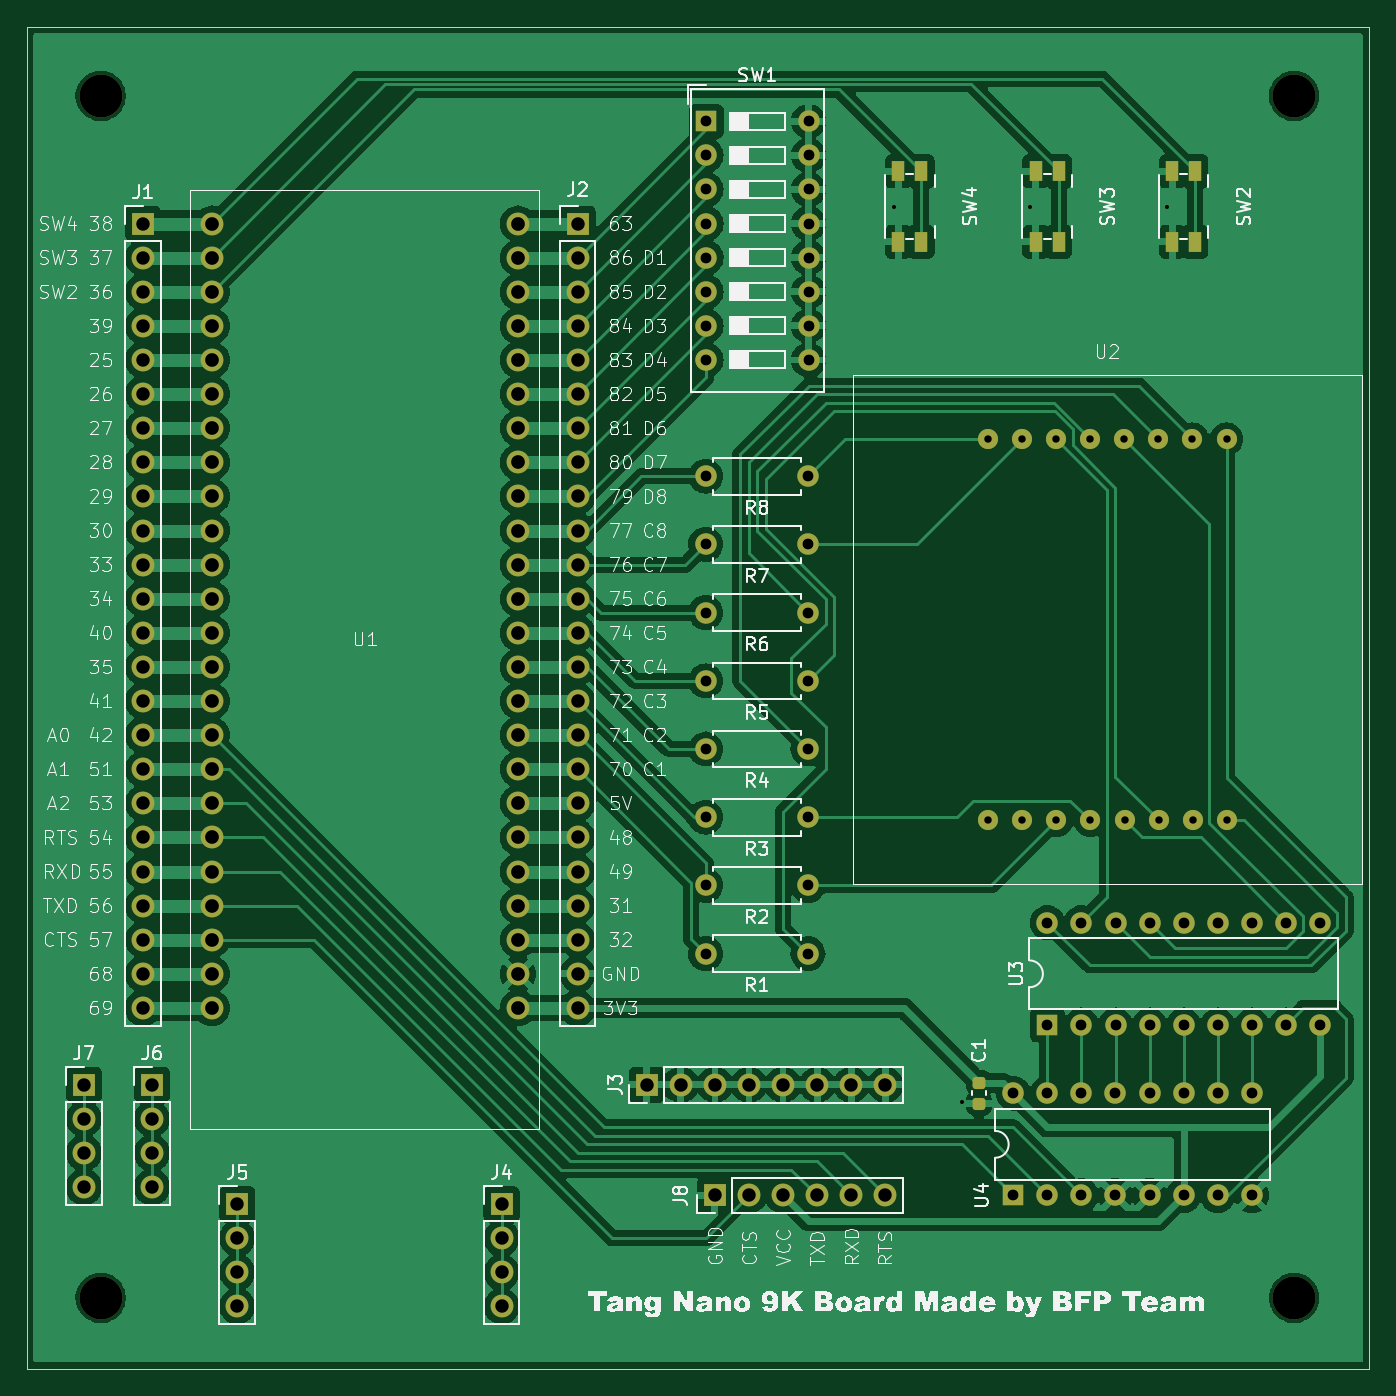
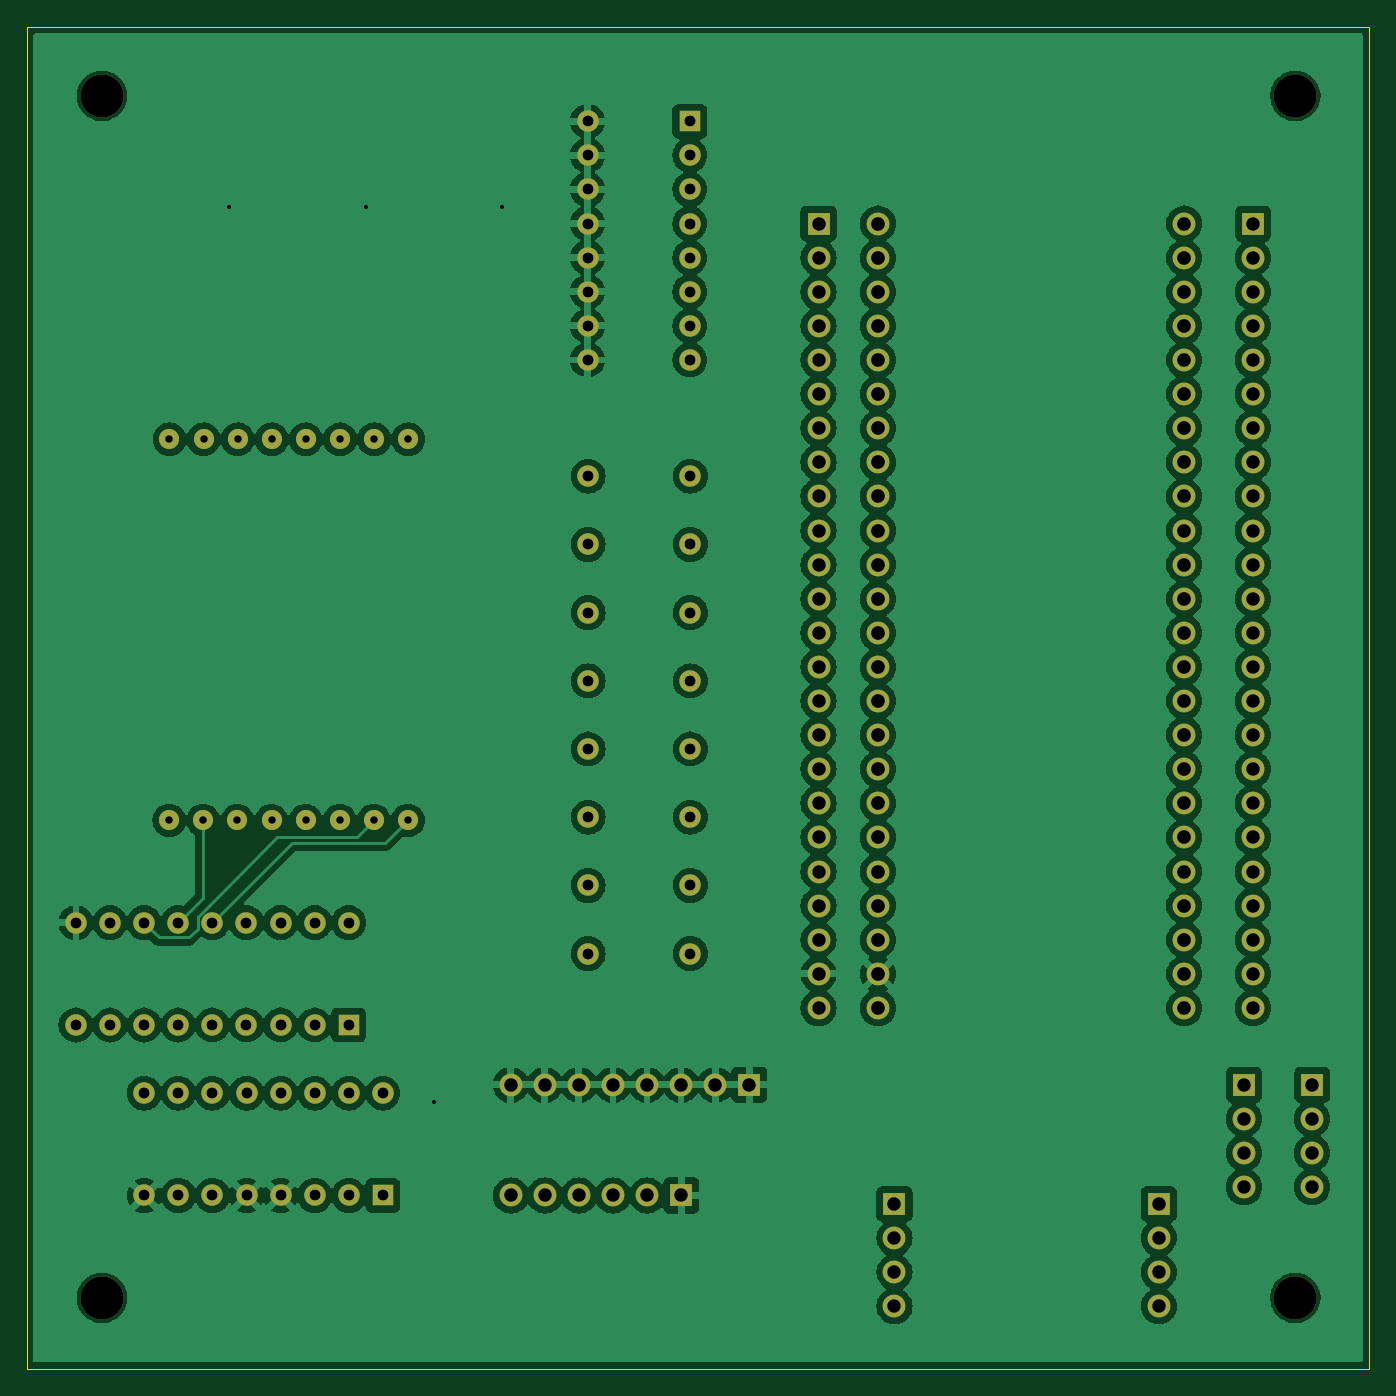
Circuit board: 11 layer files. Board 100.0 x 100.0 mm.
- bottom_copper: FPGA_Board_v1-B_Cu.gbr (298348 bytes)
- bottom_mask: FPGA_Board_v1-B_Mask.gbr (6680 bytes)
- paste: FPGA_Board_v1-B_Paste.gbr (456 bytes)
- bottom_silk: FPGA_Board_v1-B_Silkscreen.gbr (457 bytes)
- outline: FPGA_Board_v1-Edge_Cuts.gbr (613 bytes)
- top_copper: FPGA_Board_v1-F_Cu.gbr (208225 bytes)
- top_mask: FPGA_Board_v1-F_Mask.gbr (7801 bytes)
- paste: FPGA_Board_v1-F_Paste.gbr (1567 bytes)
- top_silk: FPGA_Board_v1-F_Silkscreen.gbr (191775 bytes)
- drill: FPGA_Board_v1-NPTH.drl (386 bytes)
- drill: FPGA_Board_v1-PTH.drl (3392 bytes)

=== bottom_copper: FPGA_Board_v1-B_Cu.gbr (298348 bytes, source omitted) ===
=== bottom_mask: FPGA_Board_v1-B_Mask.gbr (6680 bytes, source omitted) ===
=== paste: FPGA_Board_v1-B_Paste.gbr ===
%TF.GenerationSoftware,KiCad,Pcbnew,8.0.2*%
%TF.CreationDate,2024-08-26T11:56:27+09:00*%
%TF.ProjectId,FPGA_Board_v1,46504741-5f42-46f6-9172-645f76312e6b,rev?*%
%TF.SameCoordinates,Original*%
%TF.FileFunction,Paste,Bot*%
%TF.FilePolarity,Positive*%
%FSLAX46Y46*%
G04 Gerber Fmt 4.6, Leading zero omitted, Abs format (unit mm)*
G04 Created by KiCad (PCBNEW 8.0.2) date 2024-08-26 11:56:27*
%MOMM*%
%LPD*%
G01*
G04 APERTURE LIST*
G04 APERTURE END LIST*
M02*

=== bottom_silk: FPGA_Board_v1-B_Silkscreen.gbr ===
%TF.GenerationSoftware,KiCad,Pcbnew,8.0.2*%
%TF.CreationDate,2024-08-26T11:56:27+09:00*%
%TF.ProjectId,FPGA_Board_v1,46504741-5f42-46f6-9172-645f76312e6b,rev?*%
%TF.SameCoordinates,Original*%
%TF.FileFunction,Legend,Bot*%
%TF.FilePolarity,Positive*%
%FSLAX46Y46*%
G04 Gerber Fmt 4.6, Leading zero omitted, Abs format (unit mm)*
G04 Created by KiCad (PCBNEW 8.0.2) date 2024-08-26 11:56:27*
%MOMM*%
%LPD*%
G01*
G04 APERTURE LIST*
G04 APERTURE END LIST*
M02*

=== outline: FPGA_Board_v1-Edge_Cuts.gbr ===
%TF.GenerationSoftware,KiCad,Pcbnew,8.0.2*%
%TF.CreationDate,2024-08-26T11:56:27+09:00*%
%TF.ProjectId,FPGA_Board_v1,46504741-5f42-46f6-9172-645f76312e6b,rev?*%
%TF.SameCoordinates,Original*%
%TF.FileFunction,Profile,NP*%
%FSLAX46Y46*%
G04 Gerber Fmt 4.6, Leading zero omitted, Abs format (unit mm)*
G04 Created by KiCad (PCBNEW 8.0.2) date 2024-08-26 11:56:27*
%MOMM*%
%LPD*%
G01*
G04 APERTURE LIST*
%TA.AperFunction,Profile*%
%ADD10C,0.050000*%
%TD*%
G04 APERTURE END LIST*
D10*
X101790000Y-37395000D02*
X201790000Y-37395000D01*
X201790000Y-137395000D01*
X101790000Y-137395000D01*
X101790000Y-37395000D01*
M02*

=== top_copper: FPGA_Board_v1-F_Cu.gbr (208225 bytes, source omitted) ===
=== top_mask: FPGA_Board_v1-F_Mask.gbr (7801 bytes, source omitted) ===
=== paste: FPGA_Board_v1-F_Paste.gbr (1567 bytes, source withheld) ===
=== top_silk: FPGA_Board_v1-F_Silkscreen.gbr (191775 bytes, source omitted) ===
=== drill: FPGA_Board_v1-NPTH.drl ===
M48
; DRILL file {KiCad 8.0.2} date 2024-08-26T11:56:35+0900
; FORMAT={-:-/ absolute / inch / decimal}
; #@! TF.CreationDate,2024-08-26T11:56:35+09:00
; #@! TF.GenerationSoftware,Kicad,Pcbnew,8.0.2
; #@! TF.FileFunction,NonPlated,1,2,NPTH
FMAT,2
INCH
; #@! TA.AperFunction,NonPlated,NPTH,ComponentDrill
T1C0.1260
%
G90
G05
T1
X4.2242Y-1.675
X4.2242Y-5.2
X7.7242Y-1.675
X7.7242Y-5.2
M30

=== drill: FPGA_Board_v1-PTH.drl ===
M48
; DRILL file {KiCad 8.0.2} date 2024-08-26T11:56:35+0900
; FORMAT={-:-/ absolute / inch / decimal}
; #@! TF.CreationDate,2024-08-26T11:56:35+09:00
; #@! TF.GenerationSoftware,Kicad,Pcbnew,8.0.2
; #@! TF.FileFunction,Plated,1,2,PTH
FMAT,2
INCH
; #@! TA.AperFunction,Plated,PTH,ViaDrill
T1C0.0118
; #@! TA.AperFunction,Plated,PTH,ComponentDrill
T2C0.0217
; #@! TA.AperFunction,Plated,PTH,ComponentDrill
T3C0.0315
; #@! TA.AperFunction,Plated,PTH,ComponentDrill
T4C0.0394
; #@! TA.AperFunction,Plated,PTH,ComponentDrill
T5C0.0402
%
G90
G05
T1
X6.55Y-2.0
X6.75Y-4.625
X6.95Y-2.0
X7.35Y-2.0
T2
X6.826Y-2.6819
X6.8268Y-3.8
X6.926Y-2.6819
X6.9268Y-3.8
X7.026Y-2.6819
X7.0268Y-3.8
X7.126Y-2.6819
X7.1268Y-3.8
X7.226Y-2.6819
X7.2268Y-3.8
X7.326Y-2.6819
X7.3268Y-3.8
X7.426Y-2.6819
X7.4268Y-3.8
X7.526Y-2.6819
X7.5268Y-3.8
T3
X5.9984Y-2.7906
X5.9984Y-2.9906
X5.9984Y-3.1906
X5.9984Y-3.3909
X5.9984Y-3.5906
X5.9984Y-3.7906
X5.9984Y-3.9906
X5.9984Y-4.1906
X6.0Y-1.7496
X6.0Y-1.8496
X6.0Y-1.9496
X6.0Y-2.0496
X6.0Y-2.1496
X6.0Y-2.2496
X6.0Y-2.3496
X6.0Y-2.4496
X6.2984Y-2.7906
X6.2984Y-2.9906
X6.2984Y-3.1906
X6.2984Y-3.3909
X6.2984Y-3.5906
X6.2984Y-3.7906
X6.2984Y-3.9906
X6.2984Y-4.1906
X6.3Y-1.7496
X6.3Y-1.8496
X6.3Y-1.9496
X6.3Y-2.0496
X6.3Y-2.1496
X6.3Y-2.2496
X6.3Y-2.3496
X6.3Y-2.4496
X6.9Y-4.6
X6.9Y-4.9
X7.0Y-4.6
X7.0Y-4.9
X7.0004Y-4.1
X7.0004Y-4.4
X7.1Y-4.6
X7.1Y-4.9
X7.1004Y-4.1
X7.1004Y-4.4
X7.2Y-4.6
X7.2Y-4.9
X7.2004Y-4.1
X7.2004Y-4.4
X7.3Y-4.6
X7.3Y-4.9
X7.3004Y-4.1
X7.3004Y-4.4
X7.4Y-4.6
X7.4Y-4.9
X7.4004Y-4.1
X7.4004Y-4.4
X7.5Y-4.6
X7.5Y-4.9
X7.5004Y-4.1
X7.5004Y-4.4
X7.6Y-4.6
X7.6Y-4.9
X7.6004Y-4.1
X7.6004Y-4.4
X7.7004Y-4.1
X7.7004Y-4.4
X7.8004Y-4.1
X7.8004Y-4.4
T4
X4.175Y-4.575
X4.175Y-4.675
X4.175Y-4.775
X4.175Y-4.875
X4.3484Y-2.05
X4.3484Y-2.15
X4.3484Y-2.25
X4.3484Y-2.35
X4.3484Y-2.45
X4.3484Y-2.55
X4.3484Y-2.65
X4.3484Y-2.75
X4.3484Y-2.85
X4.3484Y-2.95
X4.3484Y-3.05
X4.3484Y-3.15
X4.3484Y-3.25
X4.3484Y-3.35
X4.3484Y-3.45
X4.3484Y-3.55
X4.3484Y-3.65
X4.3484Y-3.75
X4.3484Y-3.85
X4.3484Y-3.95
X4.3484Y-4.05
X4.3484Y-4.15
X4.3484Y-4.25
X4.3484Y-4.35
X4.375Y-4.575
X4.375Y-4.675
X4.375Y-4.775
X4.375Y-4.875
X4.625Y-4.925
X4.625Y-5.025
X4.625Y-5.125
X4.625Y-5.225
X5.4Y-4.925
X5.4Y-5.025
X5.4Y-5.125
X5.4Y-5.225
X5.6226Y-2.05
X5.6226Y-2.15
X5.6226Y-2.25
X5.6226Y-2.35
X5.6226Y-2.45
X5.6226Y-2.55
X5.6226Y-2.65
X5.6226Y-2.75
X5.6226Y-2.85
X5.6226Y-2.95
X5.6226Y-3.05
X5.6226Y-3.15
X5.6226Y-3.25
X5.6226Y-3.35
X5.6226Y-3.45
X5.6226Y-3.55
X5.6226Y-3.65
X5.6226Y-3.75
X5.6226Y-3.85
X5.6226Y-3.95
X5.6226Y-4.05
X5.6226Y-4.15
X5.6226Y-4.25
X5.6226Y-4.35
X5.8256Y-4.575
X5.9256Y-4.575
X6.025Y-4.9
X6.0256Y-4.575
X6.125Y-4.9
X6.1256Y-4.575
X6.225Y-4.9
X6.2256Y-4.575
X6.325Y-4.9
X6.3256Y-4.575
X6.425Y-4.9
X6.4256Y-4.575
X6.525Y-4.9
X6.5256Y-4.575
T5
X4.55Y-2.05
X4.55Y-2.15
X4.55Y-2.25
X4.55Y-2.35
X4.55Y-2.45
X4.55Y-2.55
X4.55Y-2.65
X4.55Y-2.75
X4.55Y-2.85
X4.55Y-2.95
X4.55Y-3.05
X4.55Y-3.15
X4.55Y-3.25
X4.55Y-3.35
X4.55Y-3.45
X4.55Y-3.55
X4.55Y-3.65
X4.55Y-3.75
X4.55Y-3.85
X4.55Y-3.95
X4.55Y-4.05
X4.55Y-4.15
X4.55Y-4.25
X4.55Y-4.35
X5.4484Y-2.05
X5.4484Y-2.15
X5.4484Y-2.25
X5.4484Y-2.35
X5.4484Y-2.45
X5.4484Y-2.55
X5.4484Y-2.65
X5.4484Y-2.75
X5.4484Y-2.85
X5.4484Y-2.95
X5.4484Y-3.05
X5.4484Y-3.15
X5.4484Y-3.25
X5.4484Y-3.35
X5.4484Y-3.45
X5.4484Y-3.55
X5.4484Y-3.65
X5.4484Y-3.75
X5.4484Y-3.85
X5.4484Y-3.95
X5.4484Y-4.05
X5.4484Y-4.15
X5.4484Y-4.25
X5.4484Y-4.35
M30

